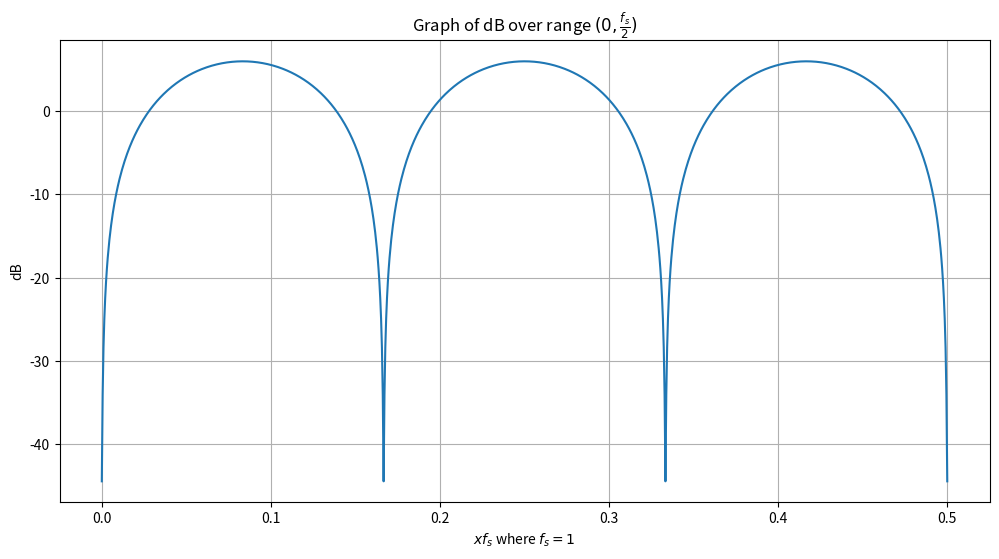

The script that saved this image:
import matplotlib.pyplot as plt
import numpy as np


def mag_res(omega):
    return np.sqrt((1 + 0.999**12) - 2 * (0.999**6) * np.cos(6 * omega))


freq_space = np.linspace(0, 0.5, 1000)

omega = 2 * np.pi * freq_space

dB = 20 * np.log10(mag_res(omega))

plt.figure(figsize=(12, 6))
plt.title(r"Graph of dB over range $(0, \frac{f_s}{2})$")

plt.xlabel(r"$x f_s$ where $f_s = 1$")
plt.ylabel(r"dB")
plt.plot(freq_space, dB)

plt.grid(True)
plt.savefig("graph.png")
